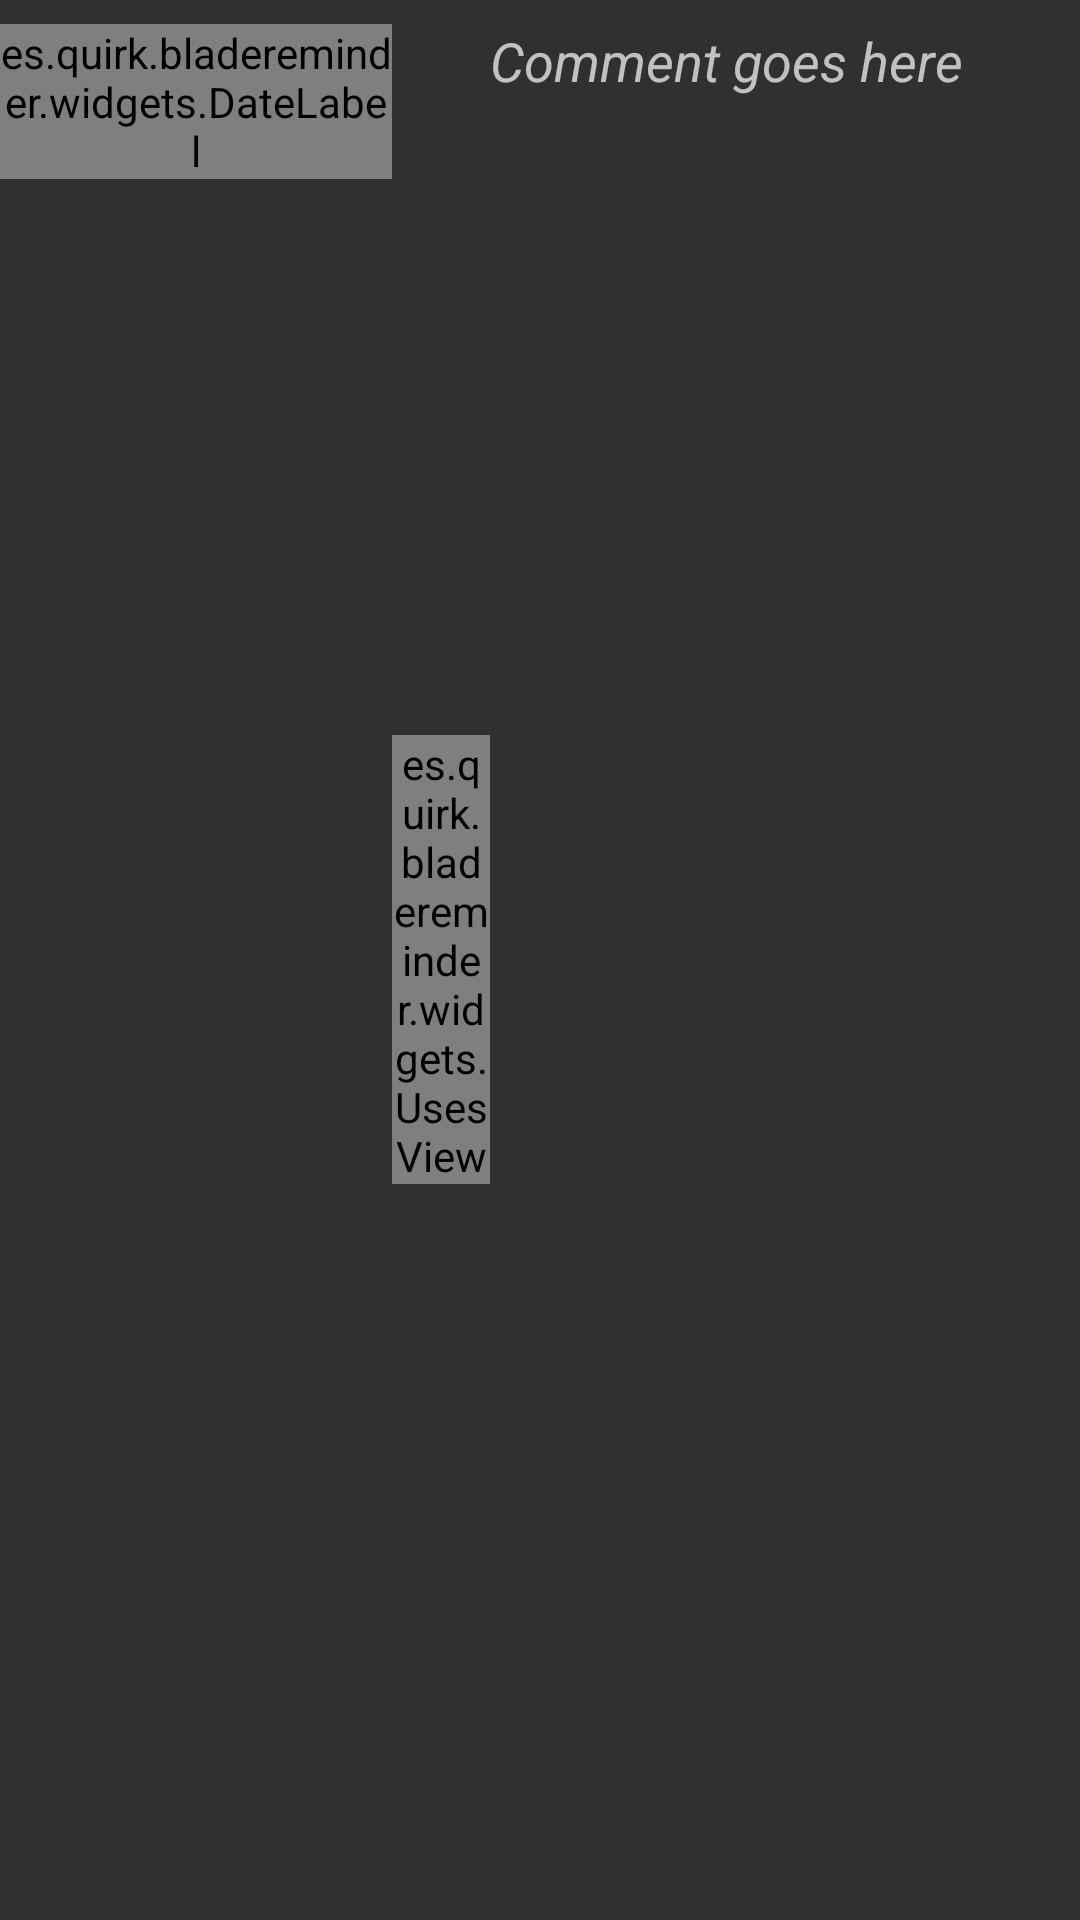

Layout XML and referenced resources for this Android screen:
<!-- AndroidManifest.xml: application theme AppTheme -->
<!-- res/layout/shaveentry.xml -->
<?xml version="1.0" encoding="utf-8"?>
<LinearLayout
    xmlns:android="http://schemas.android.com/apk/res/android"
    xmlns:tools="http://schemas.android.com/tools"
    android:layout_width="match_parent"
    android:layout_height="wrap_content"
    android:paddingTop="8dp"
    android:paddingBottom="8dp"
    android:id="@+id/linear_container"
    android:background="?attr/selectableItemBackground"
    android:orientation="horizontal">

    <es.quirk.bladereminder.widgets.DateLabel
        android:id="@+id/date_label"
        android:layout_width="0dp"
        android:layout_height="wrap_content"
        android:layout_weight="4"
        android:gravity="left"
        android:text="@string/dateLabelString"
        android:textAppearance="?android:attr/textAppearanceMedium"
        android:textStyle="bold"
        tools:ignore="RtlHardcoded" />

    <es.quirk.bladereminder.widgets.UsesView
        android:id="@+id/count_label"
        android:layout_height="wrap_content"
        android:layout_width="0dp"
        android:layout_weight="1"
        android:text="@string/countLabelText"
        android:gravity="center"
        android:layout_gravity="center_vertical"
        android:textAppearance="?android:attr/textAppearanceMedium"
        />

    <TextView
        android:id="@+id/comment"
        android:layout_height="wrap_content"
        android:layout_width="0dp"
        android:layout_weight="6"
        android:textStyle="italic"
        android:text="@string/commentText"
        android:paddingBottom="2dp"
        android:textAppearance="?android:attr/textAppearanceMedium" />

    <TextView
        android:id="@+id/razor"
        android:visibility="gone"
        android:layout_height="0dp"
        android:layout_width="0dp"
        android:layout_weight="0" />

</LinearLayout>
<!-- resources referenced by this layout -->
<resources>
  <string name="commentText">Comment goes here</string>
  <string translatable="false" name="countLabelText">99</string>
  <string name="dateLabelString">Date</string>
  <style name="AppTheme" parent="AppBaseTheme">
          
      </style>
  <style name="AppBaseTheme" parent="@style/Theme.AppCompat.Light.NoActionBar">
          <item name="colorPrimary">@color/deep_purple_500</item>
          <item name="colorPrimaryDark">@color/deep_purple_900</item>
          <item name="colorAccent">@color/deep_purple_300</item>
          <item name="actionModeBackground">@color/deep_purple_900</item>
          <item name="windowActionModeOverlay">true</item>
          <item name="popupTheme">@style/ThemeOverlay.AppCompat.Light</item>
          <item name="preferenceTheme">@style/PreferenceThemeOverlay</item>
      </style>
  <color name="deep_purple_500">#673AB7</color>
  <color name="deep_purple_900">#311B92</color>
  <color name="deep_purple_300">#9575CD</color>
</resources>
